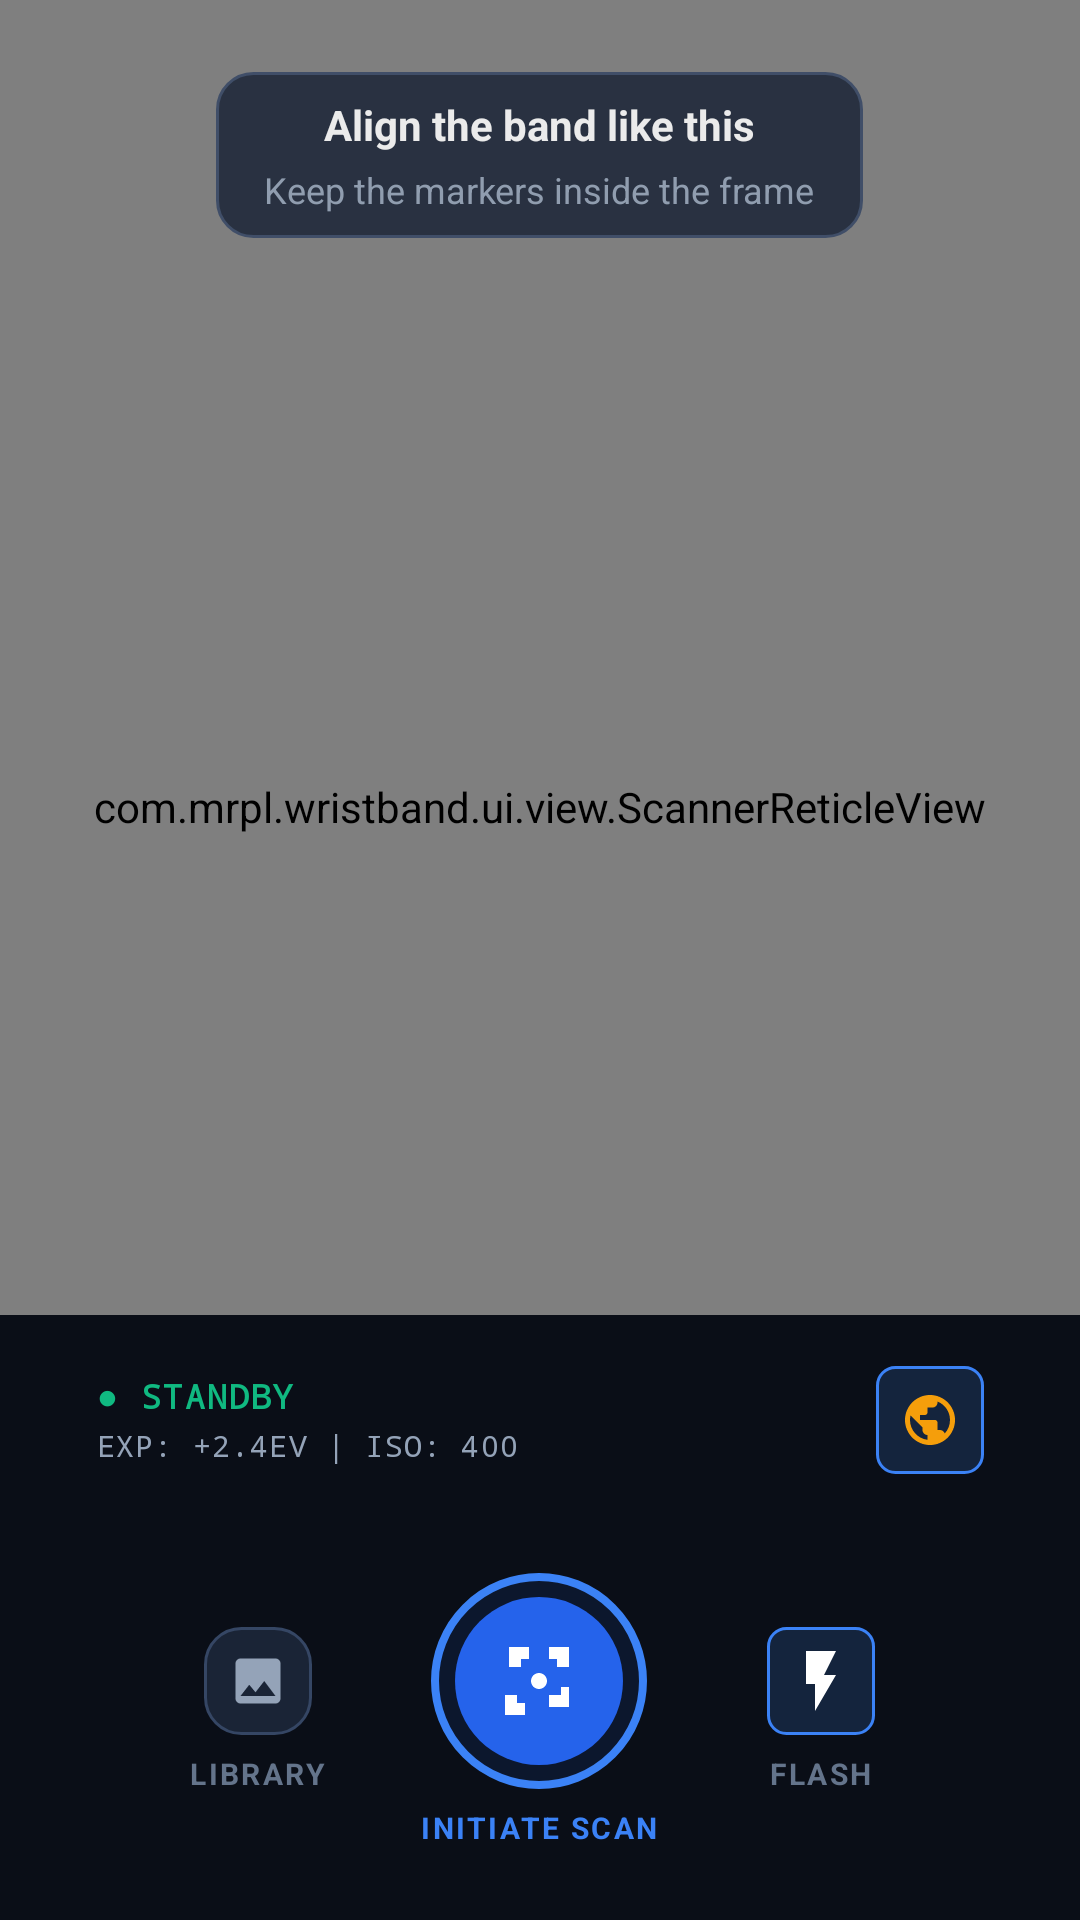

Write the Android layout XML for this screen, with the resource values it uses.
<!-- AndroidManifest.xml: application theme Theme.WristbandDosimeter -->
<!-- res/layout/fragment_scan_home.xml -->
<?xml version="1.0" encoding="utf-8"?>
<androidx.constraintlayout.widget.ConstraintLayout xmlns:android="http://schemas.android.com/apk/res/android"
    xmlns:app="http://schemas.android.com/apk/res-auto"
    xmlns:tools="http://schemas.android.com/tools"
    android:layout_width="match_parent"
    android:layout_height="match_parent"
    android:background="@color/h2s_bg">

    
    <LinearLayout
        android:id="@+id/scannerTopBar"
        android:layout_width="0dp"
        android:layout_height="0dp"
        android:background="@color/h2s_surface"
        android:gravity="center_vertical"
        android:orientation="horizontal"
        android:paddingHorizontal="16dp"
        app:layout_constraintTop_toTopOf="parent"
        app:layout_constraintStart_toStartOf="parent"
        app:layout_constraintEnd_toEndOf="parent" />

    
    <FrameLayout
        android:id="@+id/cameraPreviewContainer"
        android:layout_width="0dp"
        android:layout_height="0dp"
        android:background="#05080E"
        app:layout_constraintBottom_toTopOf="@id/layoutScannerControls"
        app:layout_constraintTop_toBottomOf="@id/scannerTopBar"
        app:layout_constraintStart_toStartOf="parent"
        app:layout_constraintEnd_toEndOf="parent">

        <androidx.camera.view.PreviewView
            android:id="@+id/viewFinder"
            android:layout_width="match_parent"
            android:layout_height="match_parent"
            android:scaleType="centerCrop" />

        <com.mrpl.wristband.ui.view.ScannerReticleView
            android:id="@+id/scannerReticle"
            android:layout_width="match_parent"
            android:layout_height="538dp"/>

        
        <LinearLayout
            android:layout_width="wrap_content"
            android:layout_height="wrap_content"
            android:layout_gravity="top|center_horizontal"
            android:layout_marginTop="24dp"
            android:alpha="0.85"
            android:background="@drawable/bg_card_elevated_rounded"
            android:gravity="center"
            android:orientation="vertical"
            android:paddingHorizontal="16dp"
            android:paddingVertical="8dp">

            <TextView
                android:layout_width="wrap_content"
                android:layout_height="wrap_content"
                android:text="Align the band like this"
                android:textColor="@color/white"
                android:textSize="14sp"
                android:textStyle="bold" />

            <TextView
                android:layout_width="wrap_content"
                android:layout_height="wrap_content"
                android:layout_marginTop="4dp"
                android:text="Keep the markers inside the frame"
                android:textColor="@color/h2s_text_secondary"
                android:textSize="12sp" />
        </LinearLayout>

    </FrameLayout>

    
    <LinearLayout
        android:id="@+id/layoutScannerControls"
        android:layout_width="match_parent"
        android:layout_height="wrap_content"
        android:layout_marginBottom="24dp"
        android:gravity="center_vertical"
        android:orientation="vertical"
        app:layout_constraintBottom_toBottomOf="parent"
        app:layout_constraintStart_toStartOf="parent"
        app:layout_constraintEnd_toEndOf="parent">

        
        <LinearLayout
            android:layout_width="match_parent"
            android:layout_height="70dp"
            android:orientation="horizontal"
            android:paddingHorizontal="32dp"
            android:paddingBottom="0dp">

            <LinearLayout
                android:layout_width="0dp"
                android:layout_height="wrap_content"
                android:layout_gravity="center_vertical"
                android:layout_weight="1"
                android:gravity="center_vertical"
                android:orientation="vertical">

                <TextView
                    android:id="@+id/tvStandbyStatus"
                    android:layout_width="wrap_content"
                    android:layout_height="wrap_content"
                    android:fontFamily="monospace"
                    android:letterSpacing="0.06"
                    android:text="● STANDBY"
                    android:textColor="@color/h2s_green"
                    android:textSize="11sp"
                    android:textStyle="bold" />

                <TextView
                    android:layout_width="wrap_content"
                    android:layout_height="wrap_content"
                    android:layout_marginTop="2dp"
                    android:fontFamily="monospace"
                    android:letterSpacing="0.04"
                    android:text="@string/scanner_cam_meta"
                    android:textColor="@color/h2s_text_secondary"
                    android:textSize="10sp" />

            </LinearLayout>

            <ImageButton
                android:id="@+id/btnToggleMode"
                android:layout_width="36dp"
                android:layout_height="36dp"
                android:layout_gravity="center_vertical"
                android:background="@drawable/bg_badge_blue"
                android:importantForAccessibility="no"
                android:scaleType="fitCenter"
                android:src="@drawable/ic_auto_mode"
                app:tint="@color/h2s_yellow" />

            <LinearLayout
                android:layout_width="wrap_content"
                android:layout_height="wrap_content"
                android:orientation="vertical">

            </LinearLayout>

        </LinearLayout>

        <LinearLayout
            android:layout_width="match_parent"
            android:layout_height="wrap_content"
            android:layout_marginTop="16dp"
            android:gravity="center_vertical"
            android:orientation="horizontal"
            android:paddingHorizontal="32dp">


            <LinearLayout
            android:id="@+id/btnLibrary"
            android:layout_width="0dp"
            android:layout_height="wrap_content"
            android:layout_weight="1"
            android:gravity="center"
            android:orientation="vertical">

            <ImageView
                android:layout_width="36dp"
                android:layout_height="36dp"
                android:background="@drawable/bg_card_elevated_rounded"
                android:padding="8dp"
                android:src="@drawable/ic_gallery_library"
                app:tint="@color/h2s_text_secondary" />

            <TextView
                android:layout_width="wrap_content"
                android:layout_height="wrap_content"
                android:layout_marginTop="6dp"
                android:letterSpacing="0.08"
                android:text="@string/scanner_library"
                android:textColor="@color/h2s_text_muted"
                android:textSize="10sp"
                android:textStyle="bold" />
        </LinearLayout>

        <LinearLayout
            android:id="@+id/btnInitiateScan"
            android:layout_width="wrap_content"
            android:layout_height="wrap_content"
            android:gravity="center"
            android:orientation="vertical">

            <FrameLayout
                android:layout_width="72dp"
                android:layout_height="72dp"
                android:background="@drawable/bg_circular_shutter">

                <ImageView
                    android:layout_width="32dp"
                    android:layout_height="32dp"
                    android:layout_gravity="center"
                    android:src="@drawable/ic_scan_camera"
                    app:tint="@color/white" />
            </FrameLayout>

            <TextView
                android:layout_width="wrap_content"
                android:layout_height="wrap_content"
                android:layout_marginTop="6dp"
                android:letterSpacing="0.08"
                android:text="@string/scanner_initiate"
                android:textColor="@color/h2s_blue_light"
                android:textSize="10sp"
                android:textStyle="bold" />
        </LinearLayout>

        
        <LinearLayout
            android:layout_width="0dp"
            android:layout_height="wrap_content"
            android:layout_weight="1"
            android:gravity="center"
            android:orientation="vertical">

            <LinearLayout
                android:layout_width="match_parent"
                android:layout_height="match_parent"
                android:layout_weight="1"
                android:gravity="center"
                android:orientation="vertical">

                <ImageButton
                    android:id="@+id/btnTorch"
                    android:layout_width="36dp"
                    android:layout_height="36dp"
                    android:background="@drawable/bg_badge_blue"
                    android:src="@drawable/ic_flash_toggle"
                    app:tint="@color/white" />

                <TextView
                    android:layout_width="wrap_content"
                    android:layout_height="wrap_content"
                    android:layout_marginTop="6dp"
                    android:letterSpacing="0.08"
                    android:text="FLASH"
                    android:textColor="@color/h2s_text_muted"
                    android:textSize="10sp"
                    android:textStyle="bold" />
            </LinearLayout>
        </LinearLayout>
        </LinearLayout>
    </LinearLayout>

</androidx.constraintlayout.widget.ConstraintLayout>
<!-- resources referenced by this layout -->
<resources>
  <color name="h2s_bg">#0A0E17</color>
  <color name="h2s_blue_light">#3B82F6</color>
  <color name="h2s_green">#10B981</color>
  <color name="h2s_surface">#111622</color>
  <color name="h2s_text_muted">#64748B</color>
  <color name="h2s_text_secondary">#94A3B8</color>
  <color name="h2s_yellow">#F59E0B</color>
  <color name="white">#FFFFFFFF</color>
  <!-- drawable bg_badge_blue (drawable) -->
  <?xml version="1.0" encoding="utf-8"?>
  <shape xmlns:android="http://schemas.android.com/apk/res/android"
      android:shape="rectangle">
      <solid android:color="@color/h2s_blue_badge_bg" />
      <stroke
          android:width="1dp"
          android:color="@color/h2s_blue_light" />
      <corners android:radius="6dp" />
      <padding
          android:left="8dp"
          android:top="3dp"
          android:right="8dp"
          android:bottom="3dp" />
  </shape>
  <!-- drawable bg_card_elevated_rounded (drawable) -->
  <?xml version="1.0" encoding="utf-8"?>
  <shape xmlns:android="http://schemas.android.com/apk/res/android"
      android:shape="rectangle">
      <solid android:color="@color/h2s_card_elevated" />
      <stroke
          android:width="1dp"
          android:color="@color/h2s_card_stroke_active" />
      <corners android:radius="12dp" />
  </shape>
  <!-- drawable ic_auto_mode (drawable) -->
  <vector xmlns:android="http://schemas.android.com/apk/res/android"
      android:width="24dp"
      android:height="24dp"
      android:viewportWidth="24"
      android:viewportHeight="24">
    <path
        android:fillColor="#FF000000"
        android:pathData="M12,2C6.48,2 2,6.48 2,12s4.48,10 10,10 10,-4.48 10,-10S17.52,2 12,2zM11,19.93c-3.95,-0.49 -7,-3.85 -7,-7.93 0,-0.62 0.08,-1.21 0.21,-1.79L9,15v1c0,1.1 0.9,2 2,2v1.93zM17.9,17.39c-0.26,-0.81 -1,-1.39 -1.9,-1.39h-1v-3c0,-0.55 -0.45,-1 -1,-1H8v-2h2c0.55,0 1,-0.45 1,-1V7h2c1.1,0 2,-0.9 2,-2v-0.41c2.93,1.19 5,4.06 5,7.41 0,2.08 -0.8,3.97 -2.1,5.39z"/>
  </vector>
  <!-- drawable ic_flash_toggle (drawable) -->
  <vector xmlns:android="http://schemas.android.com/apk/res/android"
      android:width="24dp"
      android:height="24dp"
      android:viewportWidth="24"
      android:viewportHeight="24">
    <path
        android:fillColor="@color/white"
        android:pathData="M7,2v11h3v9l7,-12h-4l4,-8z"/>
  </vector>
  <!-- drawable ic_gallery_library (drawable) -->
  <vector xmlns:android="http://schemas.android.com/apk/res/android"
      android:width="24dp"
      android:height="24dp"
      android:viewportWidth="24"
      android:viewportHeight="24">
    <path
        android:fillColor="@color/white"
        android:pathData="M21,19V5c0,-1.1 -0.9,-2 -2,-2H5c-1.1,0 -2,0.9 -2,2v14c0,1.1 0.9,2 2,2h14c1.1,0 2,-0.9 2,-2zM8.5,13.5l2.5,3.01L14.5,12l4.5,6H5l3.5,-4.5z"/>
  </vector>
  <!-- drawable ic_scan_camera (drawable) -->
  <vector xmlns:android="http://schemas.android.com/apk/res/android"
      android:width="24dp"
      android:height="24dp"
      android:viewportWidth="24"
      android:viewportHeight="24">
    <path
        android:fillColor="@color/white"
        android:pathData="M9.5,6.5v-3h-5v5h3v-2h2zm5,-3v3h2v2h3v-5h-5zm3,14v-2h-3v3h5v-5h-2zm-11,-2h-3v5h5v-3h-2v-2zm3.5,-3.5c0,-1.1 0.9,-2 2,-2s2,0.9 2,2 -0.9,2 -2,2 -2,-0.9 -2,-2z"/>
  </vector>
  <string name="scanner_cam_meta">EXP: +2.4EV | ISO: 400</string>
  <string name="scanner_initiate">INITIATE SCAN</string>
  <string name="scanner_library">LIBRARY</string>
  <color name="h2s_blue_badge_bg">#14243D</color>
  <color name="h2s_card_elevated">#1A2436</color>
  <color name="h2s_card_stroke_active">#354664</color>
  <color name="h2s_blue">#2563EB</color>
  <color name="h2s_blue_dark">#1D4ED8</color>
  <color name="h2s_nav_bg">#0C1019</color>
</resources>
